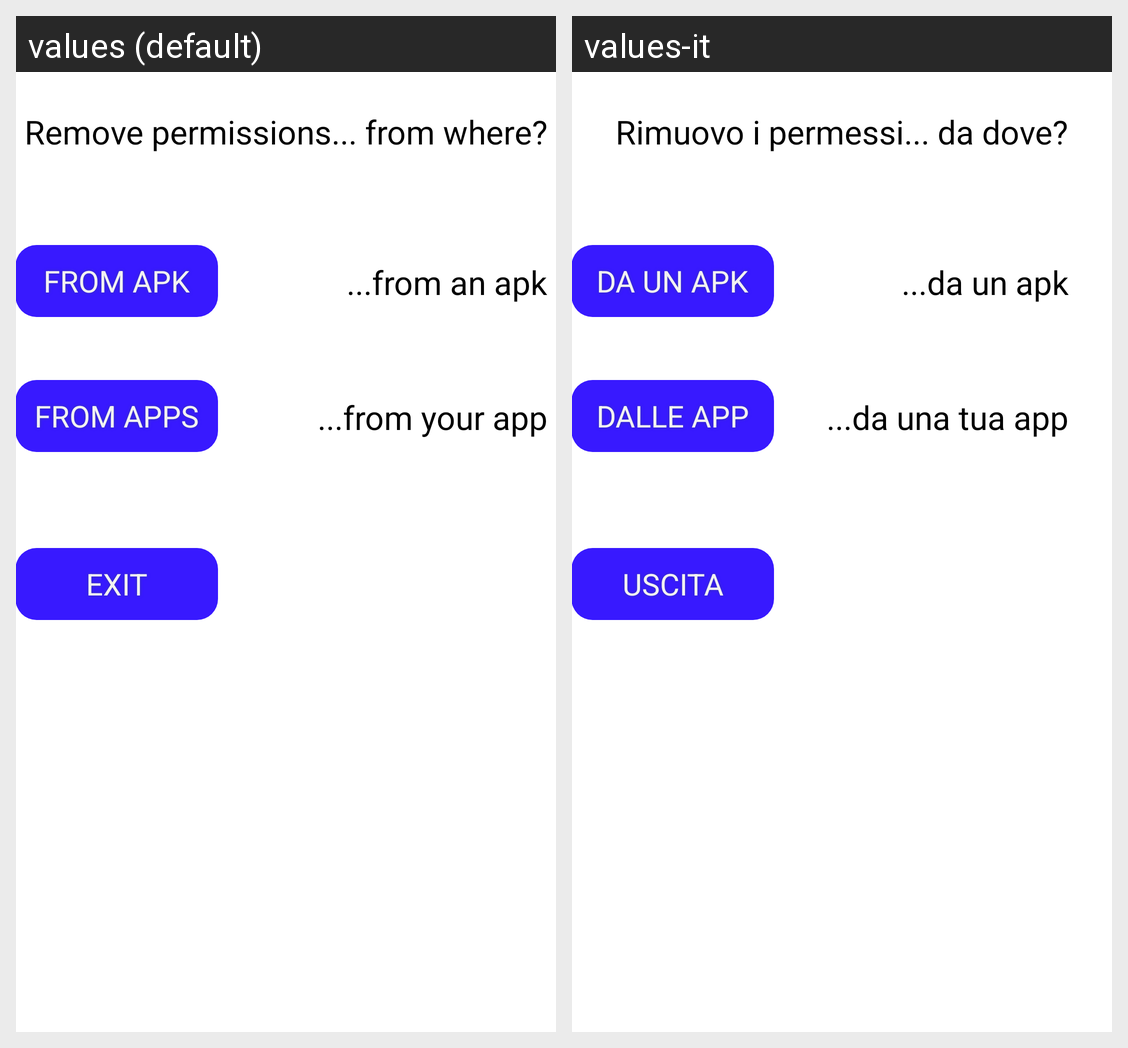

Translations of the strings shown on this Android screen, per locale in the grid:
Android screen res/layout/activity_main.xml rendered under 2 locales, left to right: values (default), values-it. Device: Nexus 5 (rendered at 1080×1920; each locale shown at half size, 540×960, under a caption strip naming it); theme AppTheme.
Strings drawn on this screen, with the default value and each locale's value (text and hints the layout hard-codes, and strings that could not be matched under every locale, appear in the picture but are not listed):

read_apk
  values: FROM APK
  values-it: DA UN APK

my_apps
  values: FROM APPS
  values-it: DALLE APP

exit
  values: EXIT
  values-it: USCITA

from_apk
  values: ...from an apk
  values-it: ...da un apk

remove_from
  values: Remove permissions... from where?
  values-it: Rimuovo i permessi... da dove?

from_app
  values: ...from your app
  values-it: ...da una tua app
